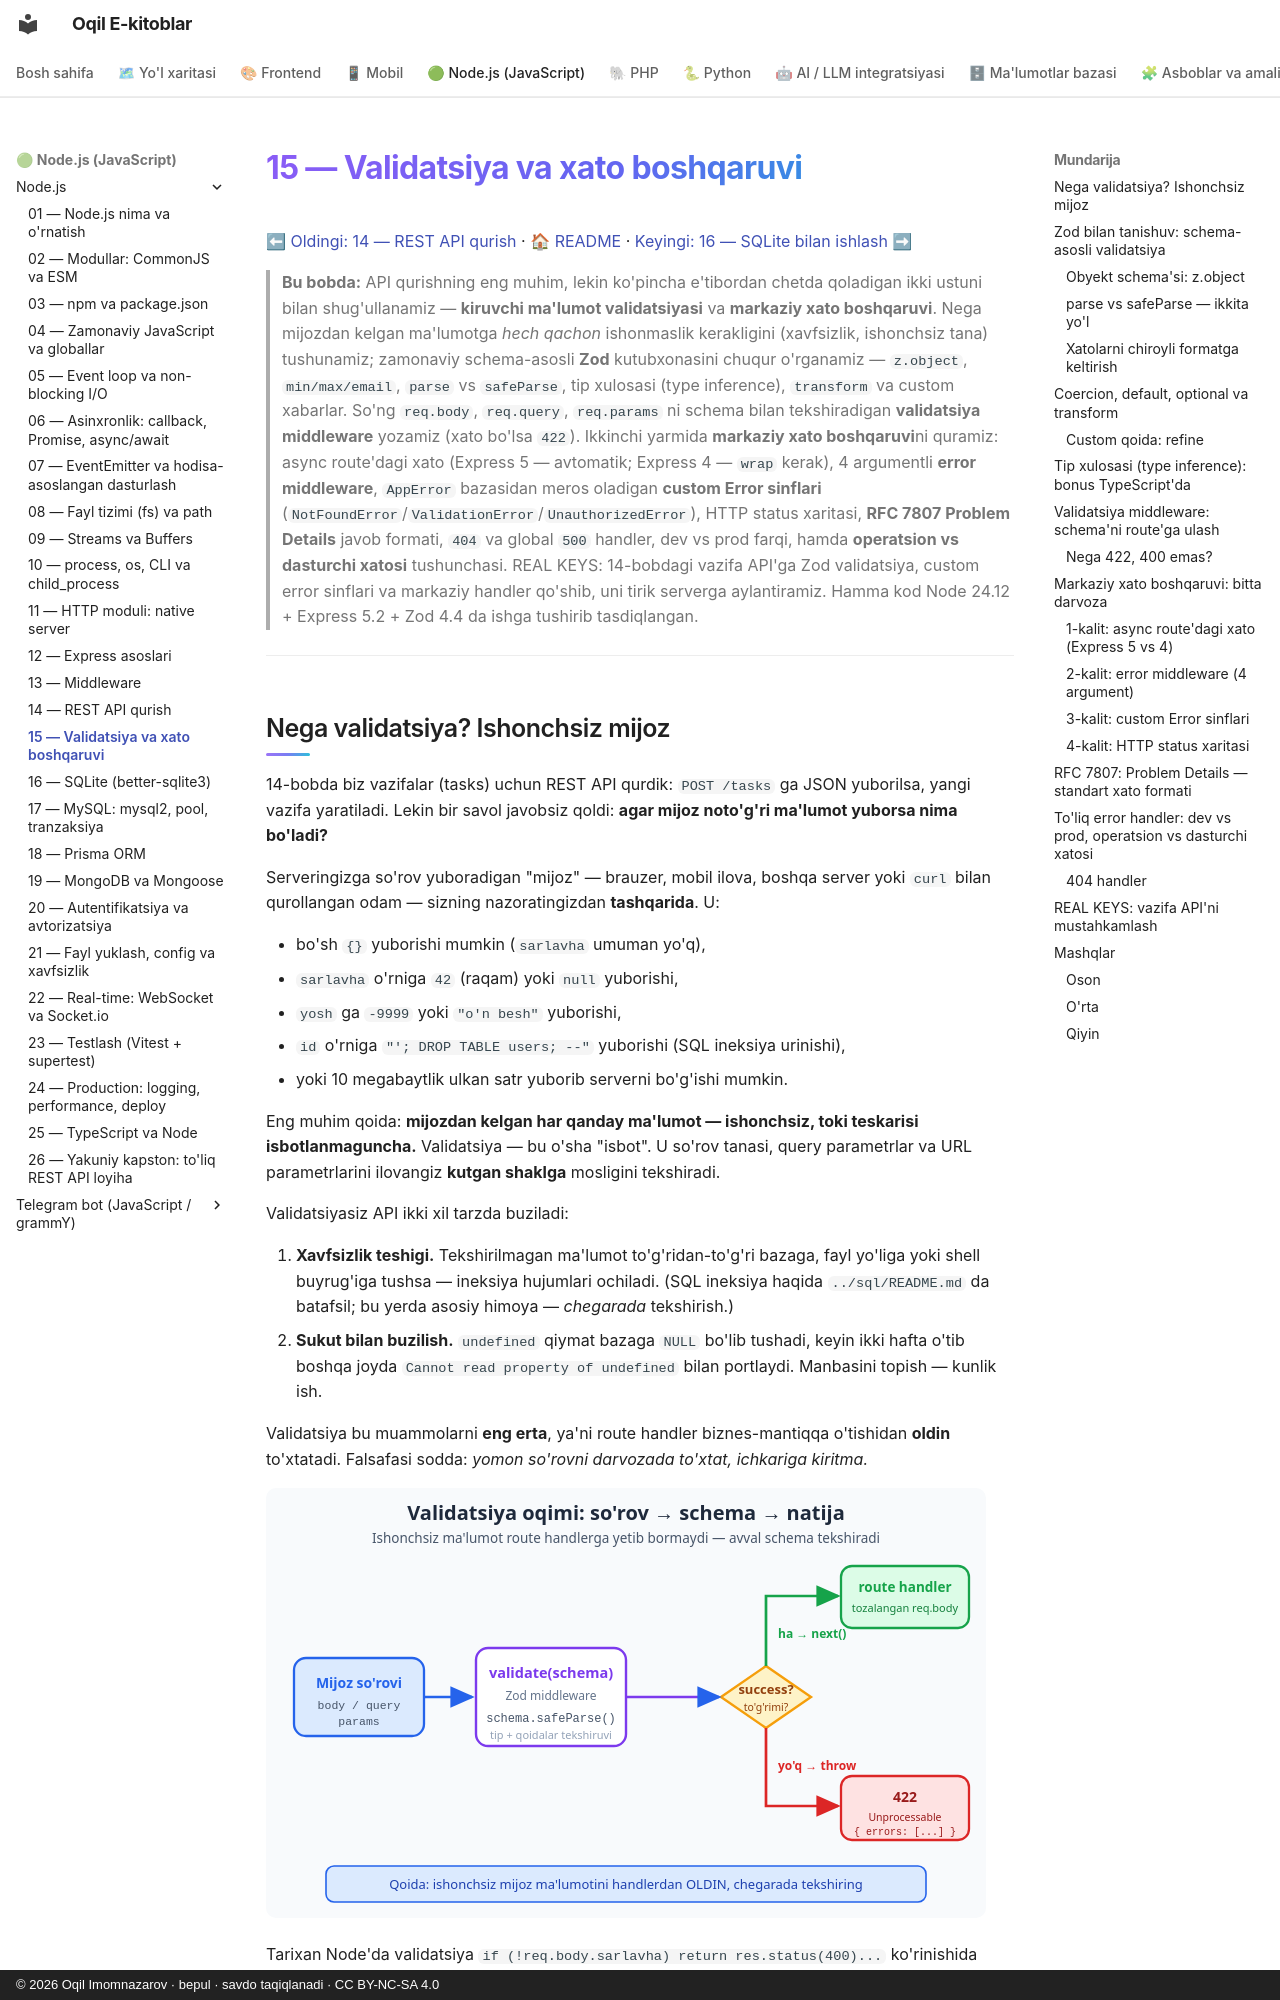

repository: iOqil/e-book · page: nodejs/15-validatsiya-xato/index.html · generator: mkdocs · copyright: © 2026 Oqil Imomnazarov · bepul · savdo taqiqlanadi · CC BY-NC-SA 4.0

# 15 — Validatsiya va xato boshqaruvi

[⬅ Oldingi: 14 — REST API qurish](./14-rest-api.md) · [🏠 README](./README.md) · [Keyingi: 16 — SQLite bilan ishlash ➡](./16-sqlite.md)

> **Bu bobda:** API qurishning eng muhim, lekin ko'pincha e'tibordan chetda qoladigan ikki ustuni bilan shug'ullanamiz — **kiruvchi ma'lumot validatsiyasi** va **markaziy xato boshqaruvi**. Nega mijozdan kelgan ma'lumotga *hech qachon* ishonmaslik kerakligini (xavfsizlik, ishonchsiz tana) tushunamiz; zamonaviy schema-asosli **Zod** kutubxonasini chuqur o'rganamiz — `z.object`, `min/max/email`, `parse` vs `safeParse`, tip xulosasi (type inference), `transform` va custom xabarlar. So'ng `req.body`, `req.query`, `req.params` ni schema bilan tekshiradigan **validatsiya middleware** yozamiz (xato bo'lsa `422`). Ikkinchi yarmida **markaziy xato boshqaruvi**ni quramiz: async route'dagi xato (Express 5 — avtomatik; Express 4 — `wrap` kerak), 4 argumentli **error middleware**, `AppError` bazasidan meros oladigan **custom Error sinflari** (`NotFoundError`/`ValidationError`/`UnauthorizedError`), HTTP status xaritasi, **RFC 7807 Problem Details** javob formati, `404` va global `500` handler, dev vs prod farqi, hamda **operatsion vs dasturchi xatosi** tushunchasi. REAL KEYS: 14-bobdagi vazifa API'ga Zod validatsiya, custom error sinflari va markaziy handler qo'shib, uni tirik serverga aylantiramiz. Hamma kod Node 24.12 + Express 5.2 + Zod 4.4 da ishga tushirib tasdiqlangan.

---
